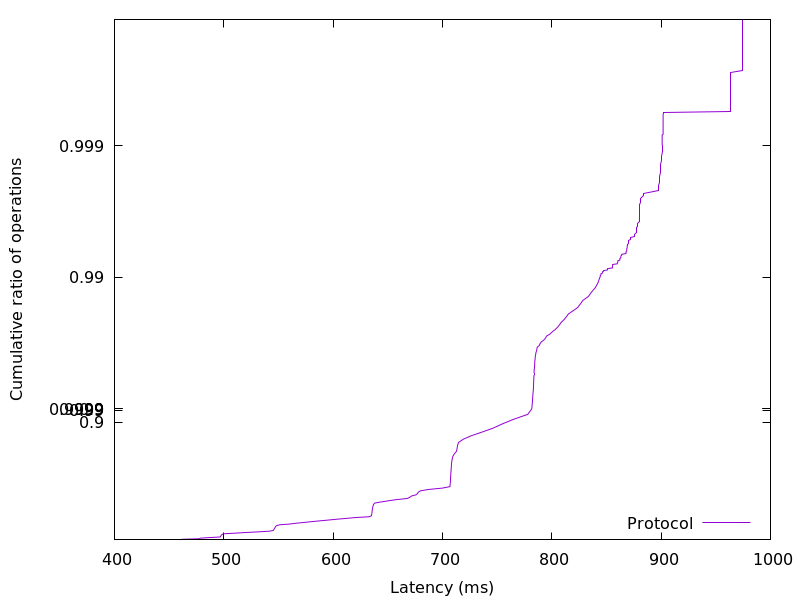

Values plotted in this chart, from the file beside it:
460.131584, 0.01
461.4, 0.02
477.6, 0.03
478.6, 0.04
487.3, 0.05
496.8, 0.06
497.2, 0.07
497.4, 0.08
497.8, 0.09
498.4, 0.1
499.7, 0.11
510.5, 0.12
520.1, 0.13
531.8, 0.14
541.4, 0.15
545.2, 0.16
545.6, 0.17
546, 0.18
546.4, 0.19
546.8, 0.2
547.2, 0.21
547.6, 0.22
548.4, 0.23
551.2, 0.24
560.1, 0.25
566.3, 0.26
572.8, 0.27
579.8, 0.28
587.3, 0.29
595.2, 0.3
603, 0.31
611.6, 0.32
619.9, 0.33
632.9, 0.34
634.9, 0.35
635.2, 0.36
635.4, 0.37
635.5, 0.38
635.6, 0.39
635.7, 0.4
635.8, 0.41
635.9, 0.42
636.1, 0.43
636.2, 0.44
636.4, 0.45
636.8, 0.46
637.1, 0.47
638, 0.48
643.4, 0.49
650.3, 0.5
657.3, 0.51
667.7, 0.52
670.2, 0.53
671.5, 0.54
675.7, 0.55
677.2, 0.56
677.8, 0.57
679.8, 0.58
687, 0.59
700, 0.6
706.8, 0.61
... 298 more rows
